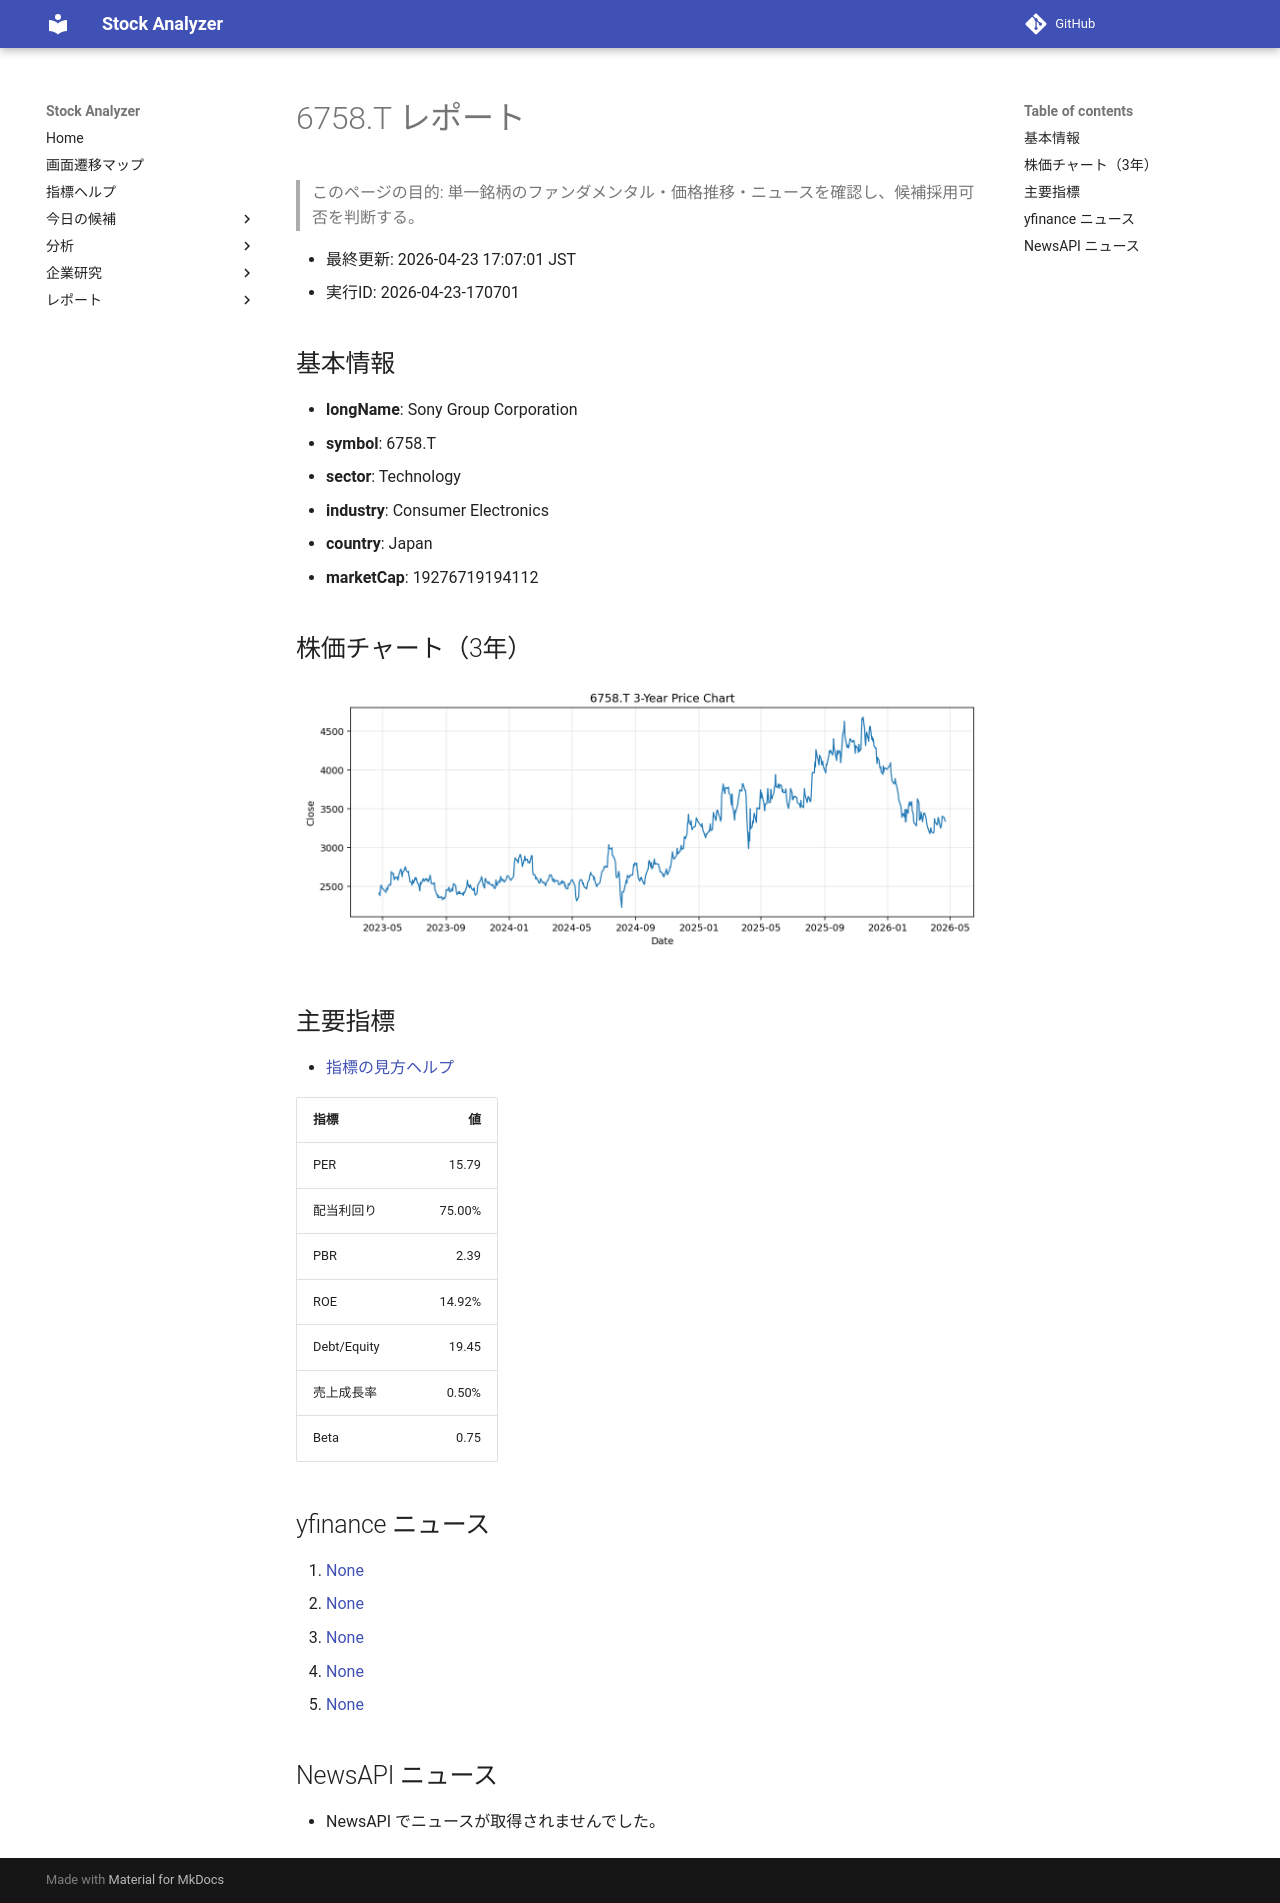

repository: Yumi-note/Making-APP · page: reports/2026-04-23/170701/6758_T/index.html · generator: mkdocs

# 6758.T レポート

> このページの目的: 単一銘柄のファンダメンタル・価格推移・ニュースを確認し、候補採用可否を判断する。

- 最終更新: 2026-04-23 17:07:01 JST
- 実行ID: 2026-04-23-170701

## 基本情報

- **longName**: Sony Group Corporation
- **symbol**: 6758.T
- **sector**: Technology
- **industry**: Consumer Electronics
- **country**: Japan
- **marketCap**: 19276719194112

## 株価チャート（3年）

![6758.T 3-year price chart](6758_T_3y.png)

## 主要指標

- [指標の見方ヘルプ](../../../../indicators.md)

| 指標 | 値 |
|---|---:|
| PER | 15.79 |
| 配当利回り | 75.00% |
| PBR | 2.39 |
| ROE | 14.92% |
| Debt/Equity | 19.45 |
| 売上成長率 | 0.50% |
| Beta | 0.75 |

## yfinance ニュース

1. [None](None)
2. [None](None)
3. [None](None)
4. [None](None)
5. [None](None)

## NewsAPI ニュース

- NewsAPI でニュースが取得されませんでした。
